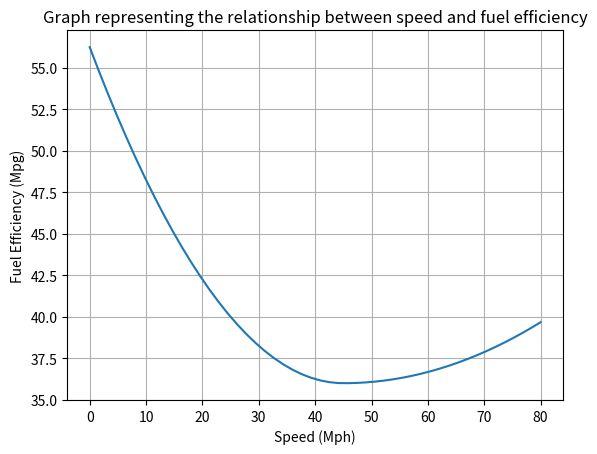

Write the Python code that produced this figure.
import matplotlib.pyplot as plt
import numpy as np

def f(x):
    a = np.where(x < 45, 0.01, 0.003)
    return a * (x - 45)**2 + 36

x_values = np.linspace(0, 80) 

y_values = f(x_values)

plt.plot(x_values, y_values)
plt.title('Graph representing the relationship between speed and fuel efficiency')
plt.xlabel('Speed (Mph)')
plt.ylabel('Fuel Efficiency (Mpg)')
plt.grid(True)
plt.show()